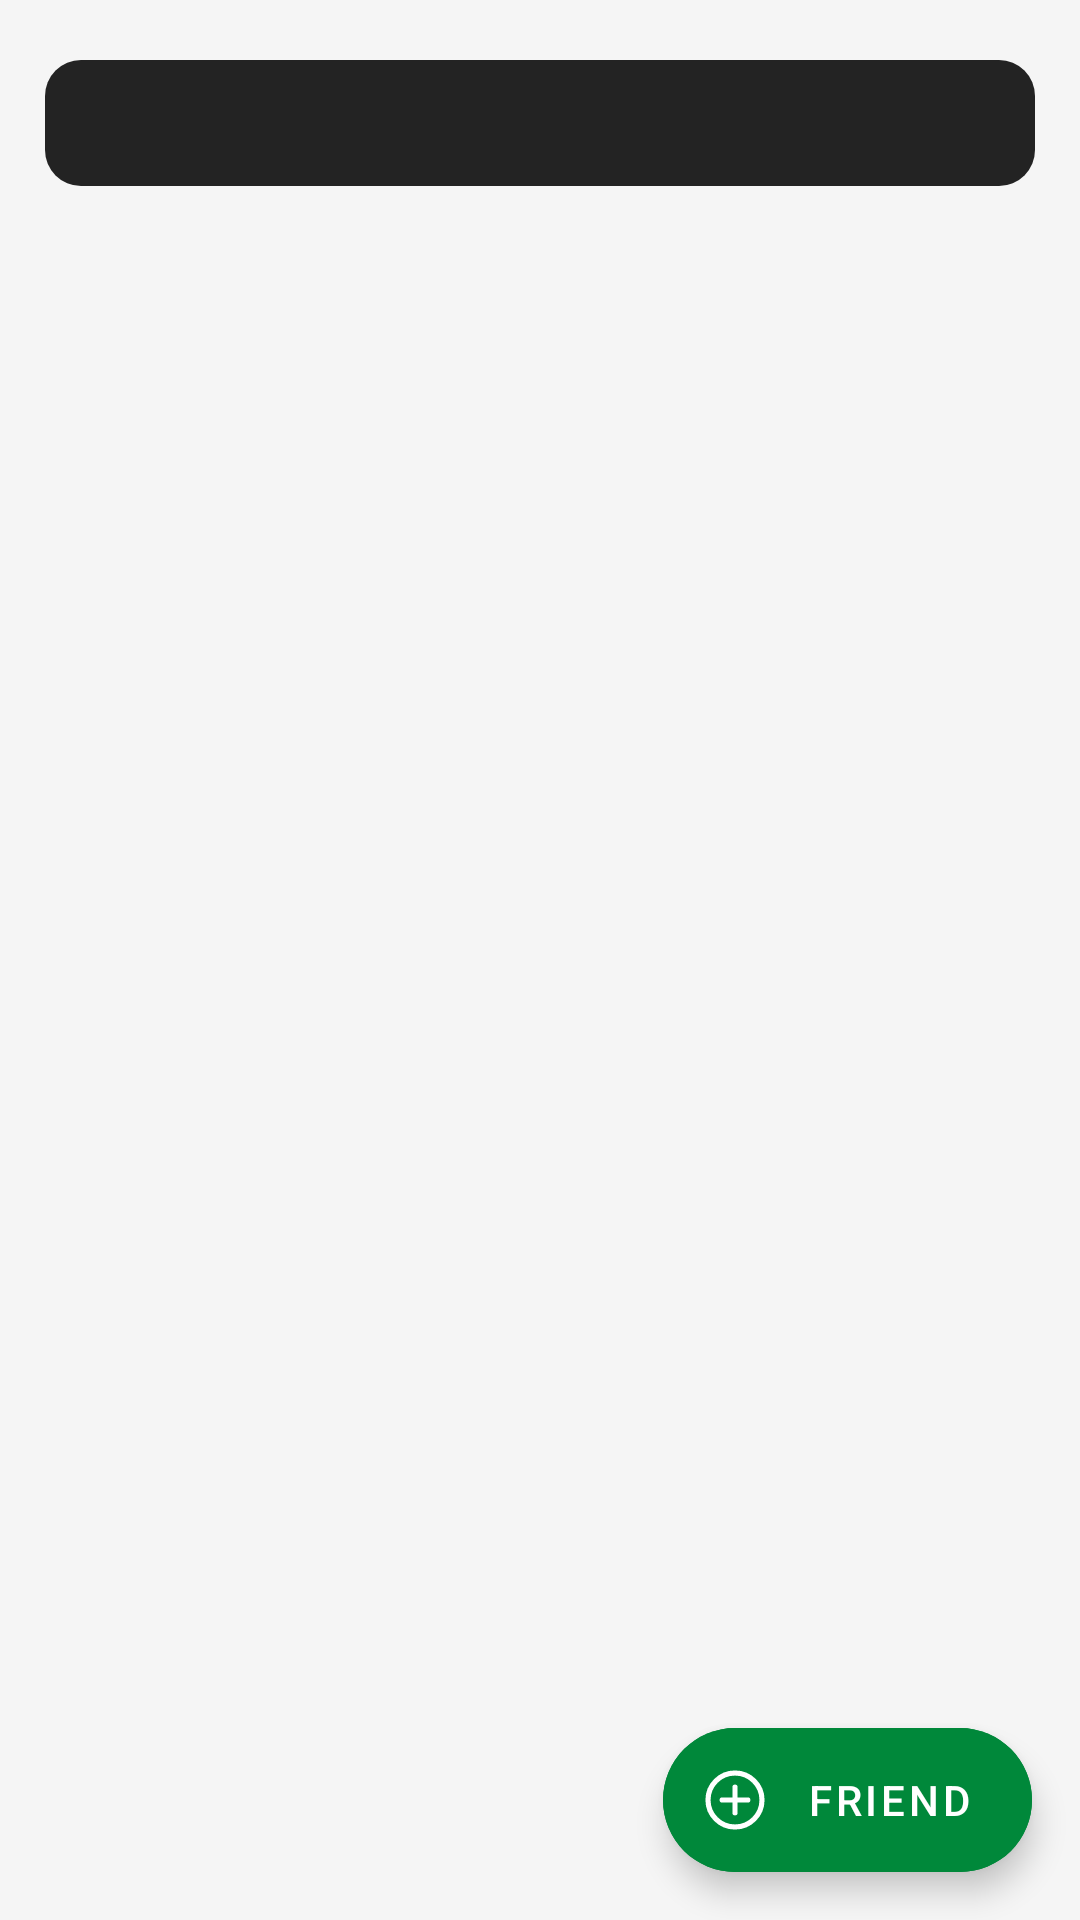

The Android layout XML behind this screen, and the referenced resources:
<!-- AndroidManifest.xml: application theme Theme.LMUconnect.NoActionBar -->
<!-- res/layout/fragment_social.xml -->
<?xml version="1.0" encoding="utf-8"?>
<FrameLayout xmlns:android="http://schemas.android.com/apk/res/android"
    xmlns:app="http://schemas.android.com/apk/res-auto"
    xmlns:tools="http://schemas.android.com/tools"
    android:layout_width="match_parent"
    android:layout_height="match_parent"
    android:background="@color/lmu_grayIV"
    android:orientation="vertical"
    tools:context=".social.SocialFragment">

    <LinearLayout
        android:layout_width="match_parent"
        android:layout_height="match_parent"
        android:orientation="vertical">
        <com.google.android.material.tabs.TabLayout
            android:id="@+id/tab_social"
            android:layout_width="match_parent"
            android:layout_height="42dp"
            android:layout_marginHorizontal="15dp"
            android:layout_marginTop="20dp"
            android:layout_marginBottom="6dp"
            android:background="@drawable/ui_study_tab"
            app:tabIndicator="@drawable/ui_study_tab"
            app:tabIndicatorColor="@color/lmu_green"
            app:tabIndicatorGravity="stretch"
            app:tabTextAppearance="@style/title_medium"
            app:tabTextColor="@color/lmu_white" />

        <androidx.viewpager2.widget.ViewPager2
            android:id="@+id/viewpager_social"
            android:layout_width="match_parent"
            android:layout_height="match_parent" />
    </LinearLayout>

    <com.google.android.material.floatingactionbutton.ExtendedFloatingActionButton
        android:id="@+id/fab_social_add"
        android:layout_width="wrap_content"
        android:layout_height="wrap_content"
        android:layout_marginHorizontal="16dp"
        android:layout_marginVertical="16dp"
        android:layout_gravity="bottom|end"
        android:backgroundTint="@color/lmu_green"
        android:textColor="@color/lmu_white"
        android:text="@string/social_friend"
        app:iconTint="@color/lmu_white"
        app:icon="@drawable/menu_edit_add"/>

</FrameLayout>
<!-- resources referenced by this layout -->
<resources>
  <color name="lmu_grayIV">#F5F5F5</color>
  <color name="lmu_green">#00883A</color>
  <color name="lmu_white">#FFFFFF</color>
  <!-- drawable menu_edit_add (drawable) -->
  <vector xmlns:android="http://schemas.android.com/apk/res/android"
      android:width="28dp"
      android:height="28dp"
      android:viewportWidth="28"
      android:viewportHeight="28">
    <path
        android:pathData="M24.5,14C24.5,8.203 19.797,3.5 14,3.5C8.203,3.5 3.5,8.203 3.5,14C3.5,19.797 8.203,24.5 14,24.5C19.797,24.5 24.5,19.797 24.5,14Z"
        android:strokeWidth="2"
        android:fillColor="#00000000"
        android:strokeColor="#00883A"/>
    <path
        android:pathData="M14,9V19M19,14H9"
        android:strokeLineJoin="round"
        android:strokeWidth="2"
        android:fillColor="#00000000"
        android:strokeColor="#00883A"
        android:strokeLineCap="round"/>
  </vector>
  <!-- drawable ui_study_tab (drawable) -->
  <?xml version="1.0" encoding="utf-8"?>
  <shape xmlns:android="http://schemas.android.com/apk/res/android">
      <solid android:color="@color/lmu_black"/>
      <corners
          android:radius="12dp"/>
  
  </shape>
  <string name="social_friend">Friend</string>
  <style name="title_medium">
          <item name="android:fontFamily">sans-serif</item>
          <item name="android:textStyle">bold</item>
          <item name="android:textSize">16sp</item>
          <item name="android:lineHeight">24dp</item>
          <item name="android:textColor">@color/lmu_black</item>
      </style>
  <style name="Theme.LMUconnect.NoActionBar" parent="Theme.LMUconnect">
           Disable action bar
          <item name="windowActionBar">false</item>
          <item name="windowNoTitle">true</item>
      </style>
  <color name="lmu_black">#232323</color>
  <style name="Theme.LMUconnect" parent="Theme.MaterialComponents.Light.DarkActionBar">
          
          <item name="colorPrimary">@color/lmu_black</item>
          <item name="colorAccent">@color/lmu_green</item>
          <item name="android:statusBarColor">@color/lmu_black</item>
          <item name="android:homeAsUpIndicator">@drawable/app_back</item>
          <item name="android:forceDarkAllowed">false</item>
          
      </style>
  <!-- drawable app_back (drawable) -->
  <vector xmlns:android="http://schemas.android.com/apk/res/android"
      android:width="24dp"
      android:height="24dp"
      android:viewportWidth="512"
      android:viewportHeight="512">
    <path
        android:pathData="M328,112L184,256l144,144"
        android:strokeLineJoin="round"
        android:strokeWidth="48"
        android:fillColor="#00000000"
        android:strokeColor="#fff"
        android:strokeLineCap="round"/>
  </vector>
</resources>
